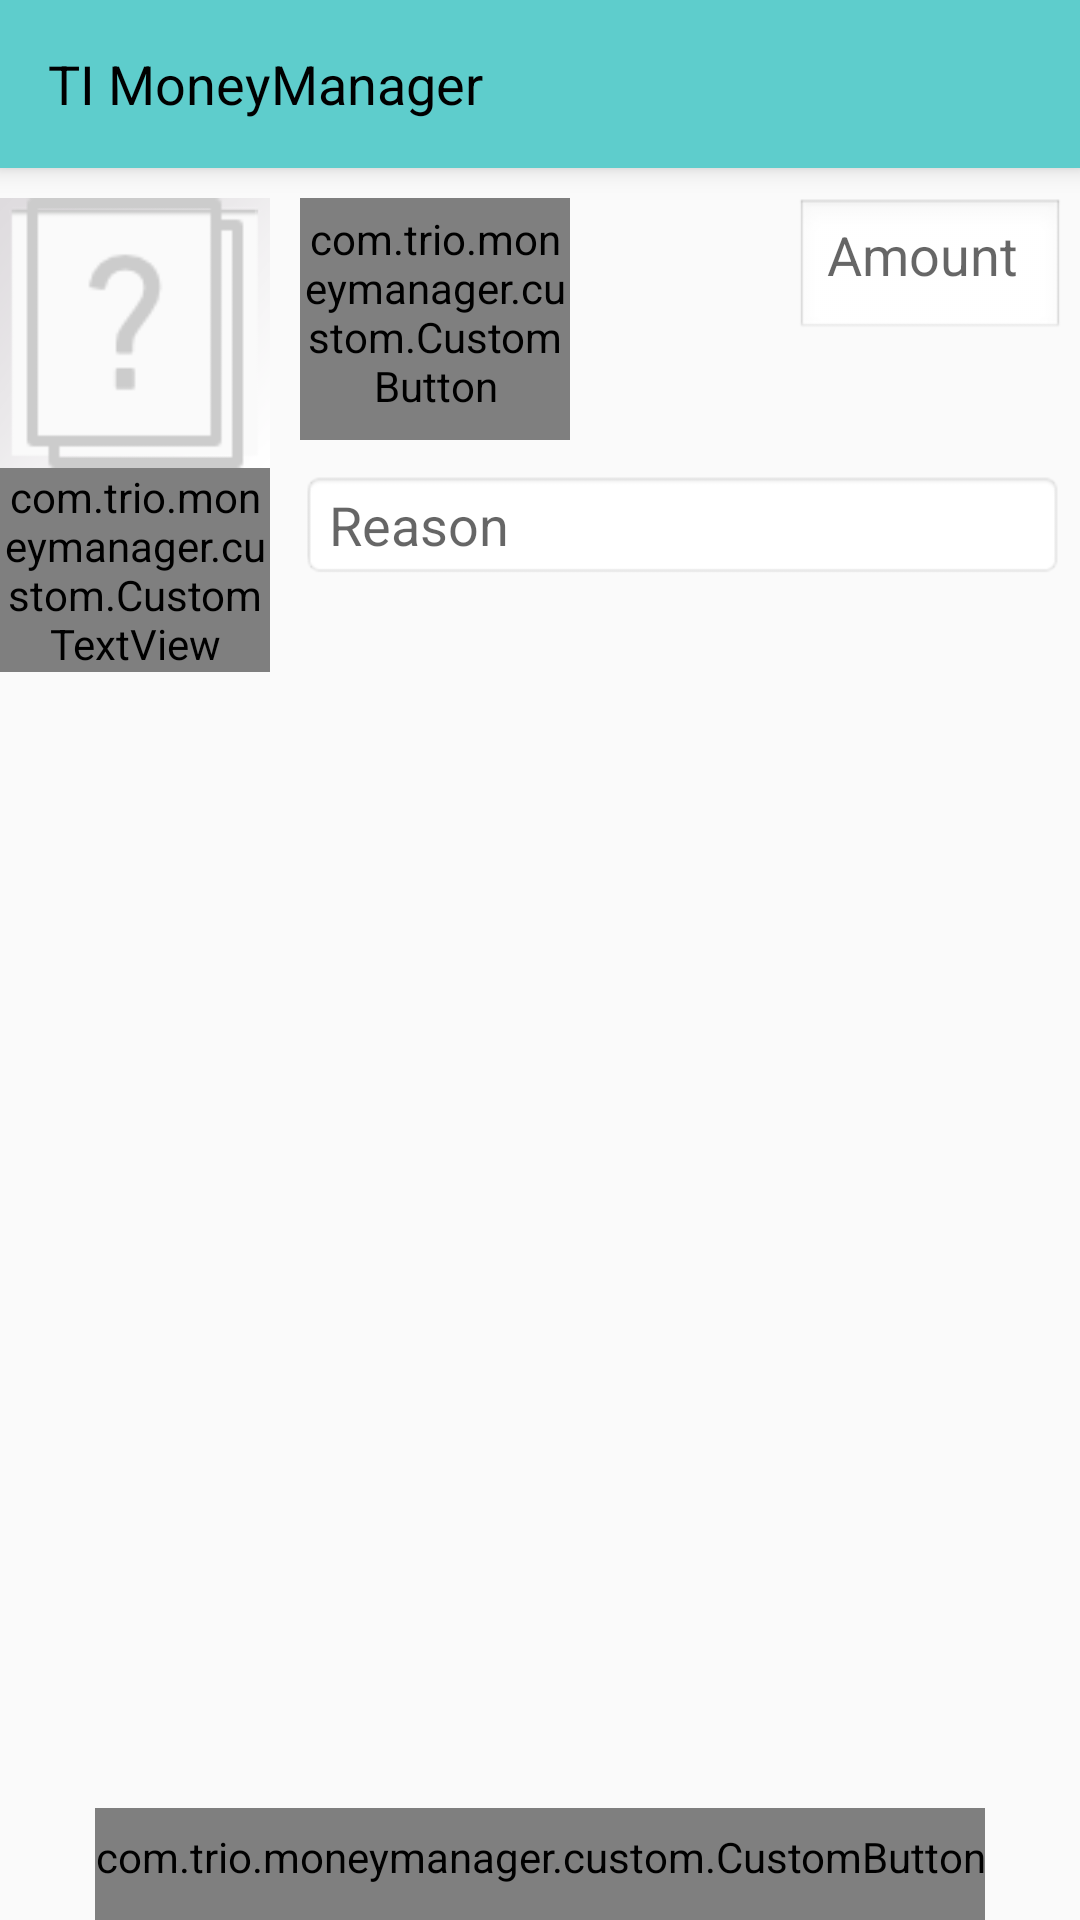

Produce the Android XML layout that renders to this screen, including the resource entries it uses.
<!-- AndroidManifest.xml: application theme AppTheme -->
<!-- res/layout/frag_daily.xml -->
<?xml version="1.0" encoding="utf-8"?>
<RelativeLayout xmlns:android="http://schemas.android.com/apk/res/android"
    android:id="@+id/container"
    android:layout_width="match_parent"
    android:layout_height="match_parent"
    android:focusable="true"
    android:focusableInTouchMode="true" >

    <include
        android:id="@+id/tool_bar"
        android:layout_width="match_parent"
        android:layout_height="wrap_content"
        android:layout_alignParentTop="true"
        layout="@layout/tool_bar" />

    <RelativeLayout
        android:id="@+id/frag_daily_new_container"
        android:layout_width="match_parent"
        android:layout_height="wrap_content"
        android:layout_alignParentLeft="true"
        android:layout_alignParentStart="true"
        android:layout_below="@id/tool_bar" >

        <ImageView
            android:id="@+id/new_image_show"
            android:layout_width="@dimen/frag_daily_image_width"
            android:layout_height="@dimen/frag_daily_image_width"
            android:layout_alignParentLeft="true"
            android:layout_alignParentStart="true"
            android:layout_alignParentTop="true"
            android:layout_marginTop="10dp"
            android:background="@android:drawable/gallery_thumb"
            android:scaleType="fitCenter" 
            android:src="@drawable/question_mark"/>

        <com.trio.moneymanager.custom.CustomTextView
            android:id="@+id/new_image_title"
            android:layout_width="@dimen/frag_daily_image_width"
            android:layout_height="wrap_content"
            android:layout_alignParentLeft="true"
            android:layout_alignParentStart="true"
            android:layout_below="@id/new_image_show"
            android:gravity="center"
            android:textColor="@android:color/primary_text_light_nodisable" />

        <com.trio.moneymanager.custom.CustomButton
            android:id="@+id/new_time"
            android:layout_width="@dimen/frag_daily_image_width"
            android:layout_height="wrap_content"
            android:layout_alignTop="@id/new_image_show"
            android:layout_marginLeft="10dp"
            android:layout_marginStart="10dp"
            android:layout_toRightOf="@id/new_image_show"
            android:background="@android:drawable/btn_default_small"
            android:clickable="true"
            android:editable="false"
            android:gravity="center"
            android:text="08:54"
            android:textSize="15dp" />

        <EditText
            android:id="@+id/new_amt"
            android:layout_width="@dimen/frag_daily_image_width"
            android:layout_height="wrap_content"
            android:layout_alignParentEnd="true"
            android:layout_alignParentRight="true"
            android:layout_alignTop="@id/new_image_show"
            android:layout_marginRight="5dp"
            android:background="@android:drawable/edit_text"
            android:gravity="top"
            android:hint="Amount"
            android:inputType="number"
            android:nextFocusLeft="@id/container"
            android:nextFocusUp="@id/container" />

        <EditText
            android:id="@+id/new_reason"
            android:layout_width="match_parent"
            android:layout_height="wrap_content"
            android:layout_alignLeft="@id/new_time"
            android:layout_alignRight="@id/new_amt"
            android:layout_below="@id/new_time"
            android:layout_marginTop="10dp"
            android:background="@android:drawable/editbox_background"
            android:hint="Reason"
            android:nextFocusLeft="@id/container"
            android:nextFocusUp="@id/container"
             />
    </RelativeLayout>

    <ExpandableListView
        android:id="@+id/frag_daily_expandableList"
        android:layout_width="match_parent"
        android:layout_height="match_parent"
        android:layout_below="@id/frag_daily_new_container"
        android:layout_marginTop="@dimen/frag_daily_margin_narrow" />

 <com.trio.moneymanager.custom.CustomButton
        android:id="@+id/frag_daily_but_types"
        android:layout_width="wrap_content"
        android:layout_height="wrap_content"
        android:layout_alignParentBottom="true"
        android:layout_centerHorizontal="true"
        android:background="@android:drawable/btn_default"
        android:text="@string/category_show" />

    <GridView
        android:id="@+id/frag_daily_grid_type"
        android:layout_width="match_parent"
        android:layout_height="350dp"
        android:layout_above="@id/frag_daily_but_types"
        android:background="@android:color/background_light"
        android:gravity="center"
        android:columnWidth="85dp"
        android:horizontalSpacing="10dp"
        android:numColumns="auto_fit"
        android:paddingLeft="8dp"
        android:paddingRight="8dp"
        android:stretchMode="columnWidth"
        android:verticalSpacing="10dp"
        android:visibility="gone" />

</RelativeLayout>
<!-- res/layout/tool_bar.xml (included above) -->
<?xml version="1.0" encoding="utf-8"?>
<android.support.v7.widget.Toolbar xmlns:android="http://schemas.android.com/apk/res/android"
    android:layout_width="match_parent"
    android:layout_height="wrap_content"
    android:background="@color/colorPrimary"
    android:elevation="5dp"
    android:theme="@style/Base.ThemeOverlay.AppCompat.Dark"
    
    
    >
  <TextView 
      android:id="@+id/action_title"
        android:layout_width="match_parent"
    android:layout_height="wrap_content"
    android:textColor="#000000"
    android:text="@string/app_name"
    android:textSize="18dp"
        />
    
    
    

</android.support.v7.widget.Toolbar>
<!-- resources referenced by this layout -->
<resources>
  <color name="colorPrimary">#5ecdcc</color>
  <dimen name="frag_daily_image_width">90dp</dimen>
  <dimen name="frag_daily_margin_narrow">10dp</dimen>
  <!-- drawable question_mark: png bitmap (drawable, 1040 bytes) -->
  <string name="app_name">TI MoneyManager</string>
  <string name="category_show">ဘာအတြက္သံုး</string>
  <style name="AppTheme" parent="Theme.AppCompat.Light.NoActionBar">
          
          <item name="colorPrimary">@color/colorPrimary</item>
          <item name="colorPrimaryDark">@color/colorPrimaryDark</item>
          <item name="colorAccent">@color/colorPrimaryDark</item>
          <item name="windowActionModeOverlay">true</item>
          <item name="android:textColor">#000000</item>
          <item name="@android:actionModeBackground">@color/colorPrimaryDark</item>
          <item name="actionModeBackground">@color/colorActionMode</item>
          
          
      </style>
  <color name="colorPrimaryDark">#56bcbb</color>
  <color name="colorActionMode">#5ecdbb</color>
</resources>
